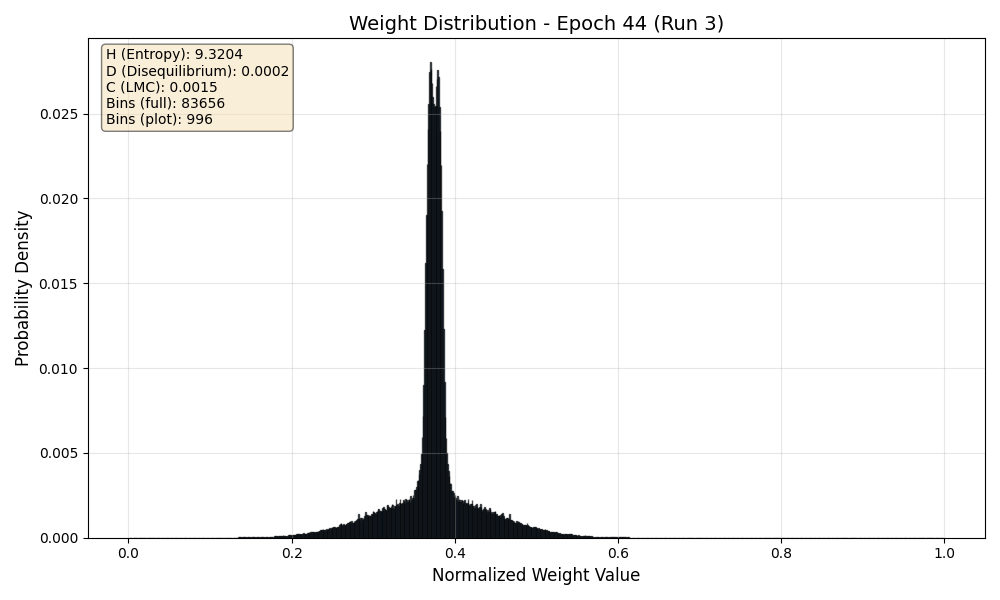

The table this chart was drawn from, first rows:
Bin_Center, Probability
0.000005977, 0.00000003454
0.00001793, 0.0000000001
0.00002988, 0.0000000001
0.00004184, 0.0000000001
0.00005379, 0.0000000001
0.00006575, 0.0000000001
0.0000777, 0.0000000001
0.00008965, 0.0000000001
0.0001016, 0.0000000001
0.0001136, 0.0000000001
0.0001255, 0.0000000001
0.0001375, 0.0000000001
0.0001494, 0.0000000001
0.0001614, 0.0000000001
0.0001733, 0.0000000001
0.0001853, 0.0000000001
0.0001972, 0.0000000001
0.0002092, 0.0000000001
0.0002211, 0.0000000001
0.0002331, 0.0000000001
0.0002451, 0.0000000001
0.000257, 0.0000000001
0.000269, 0.0000000001
0.0002809, 0.0000000001
0.0002929, 0.0000000001
0.0003048, 0.0000000001
0.0003168, 0.0000000001
0.0003287, 0.0000000001
0.0003407, 0.0000000001
0.0003526, 0.0000000001
0.0003646, 0.0000000001
0.0003765, 0.0000000001
0.0003885, 0.0000000001
0.0004004, 0.0000000001
0.0004124, 0.0000000001
0.0004244, 0.0000000001
0.0004363, 0.0000000001
0.0004483, 0.0000000001
0.0004602, 0.0000000001
0.0004722, 0.0000000001
0.0004841, 0.0000000001
0.0004961, 0.0000000001
0.000508, 0.0000000001
0.00052, 0.0000000001
0.0005319, 0.0000000001
0.0005439, 0.0000000001
0.0005558, 0.0000000001
0.0005678, 0.0000000001
0.0005798, 0.0000000001
0.0005917, 0.0000000001
0.0006037, 0.0000000001
0.0006156, 0.0000000001
0.0006276, 0.0000000001
0.0006395, 0.0000000001
0.0006515, 0.0000000001
0.0006634, 0.0000000001
0.0006754, 0.0000000001
0.0006873, 0.0000000001
0.0006993, 0.0000000001
0.0007112, 0.0000000001
... 83,596 more rows
